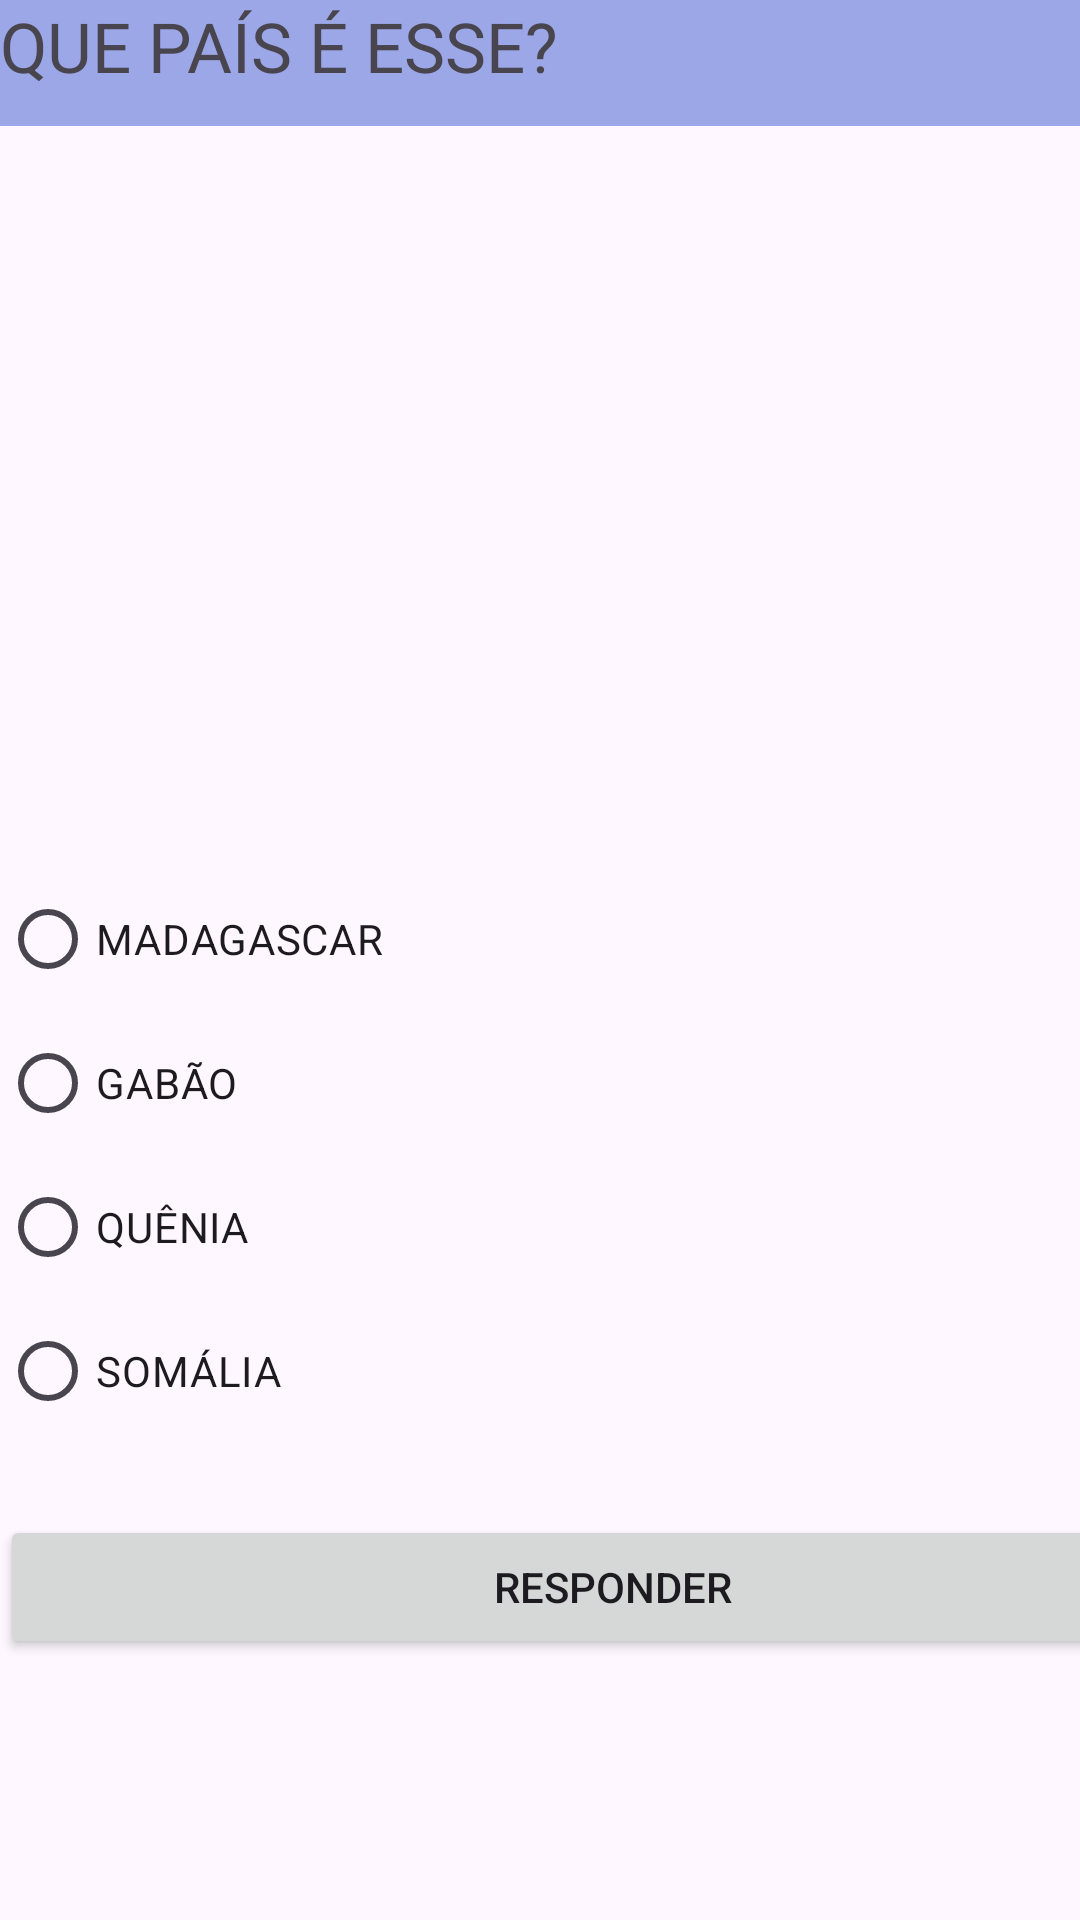

This screen was rendered from an Android layout file. Write that file and the resources it references.
<!-- AndroidManifest.xml: application theme Theme.QUIZ_TESTE -->
<!-- res/layout/activity_pergunta6.xml -->
<?xml version="1.0" encoding="utf-8"?>
<androidx.constraintlayout.widget.ConstraintLayout xmlns:android="http://schemas.android.com/apk/res/android"
    xmlns:app="http://schemas.android.com/apk/res-auto"
    xmlns:tools="http://schemas.android.com/tools"
    android:id="@+id/main"
    android:layout_width="match_parent"
    android:layout_height="match_parent"
    tools:context=".pergunta1">

    <LinearLayout
        android:layout_width="409dp"
        android:layout_height="729dp"
        android:orientation="vertical"
        tools:layout_editor_absoluteX="1dp"
        tools:layout_editor_absoluteY="1dp">

        <TextView
            android:id="@+id/titulo"
            android:layout_width="match_parent"
            android:layout_height="42dp"
            android:background="#9BA7E7"
            android:text="QUE PAÍS É ESSE?"
            android:textSize="23sp" />

        <ImageView
            android:id="@+id/fotoPaís"
            android:layout_width="match_parent"
            android:layout_height="247dp"
            tools:srcCompat="@drawable/gabao" />

        <RadioGroup
            android:id="@+id/radioGroup"
            android:layout_width="match_parent"
            android:layout_height="wrap_content"
            android:layout_marginBottom="24dp">

            <RadioButton
                android:id="@+id/opcao1"
                android:layout_width="match_parent"
                android:layout_height="wrap_content"
                android:text="MADAGASCAR" />

            <RadioButton
                android:id="@+id/opcao2"
                android:layout_width="match_parent"
                android:layout_height="wrap_content"
                android:text="GABÃO" />

            <RadioButton
                android:id="@+id/opcao3"
                android:layout_width="match_parent"
                android:layout_height="wrap_content"
                android:text="QUÊNIA" />

            <RadioButton
                android:id="@+id/opcao4"
                android:layout_width="match_parent"
                android:layout_height="wrap_content"
                android:text="SOMÁLIA" />
        </RadioGroup>

        <Button
            android:id="@+id/btnResponder"
            android:layout_width="match_parent"
            android:layout_height="wrap_content"
            android:text="RESPONDER" />
    </LinearLayout>
</androidx.constraintlayout.widget.ConstraintLayout>
<!-- resources referenced by this layout -->
<resources>
  <!-- drawable gabao: png bitmap (drawable, 1447 bytes) -->
  <style name="Theme.QUIZ_TESTE" parent="Base.Theme.QUIZ_TESTE" />
  <style name="Base.Theme.QUIZ_TESTE" parent="Theme.Material3.DayNight.NoActionBar">
          
          
      </style>
</resources>
